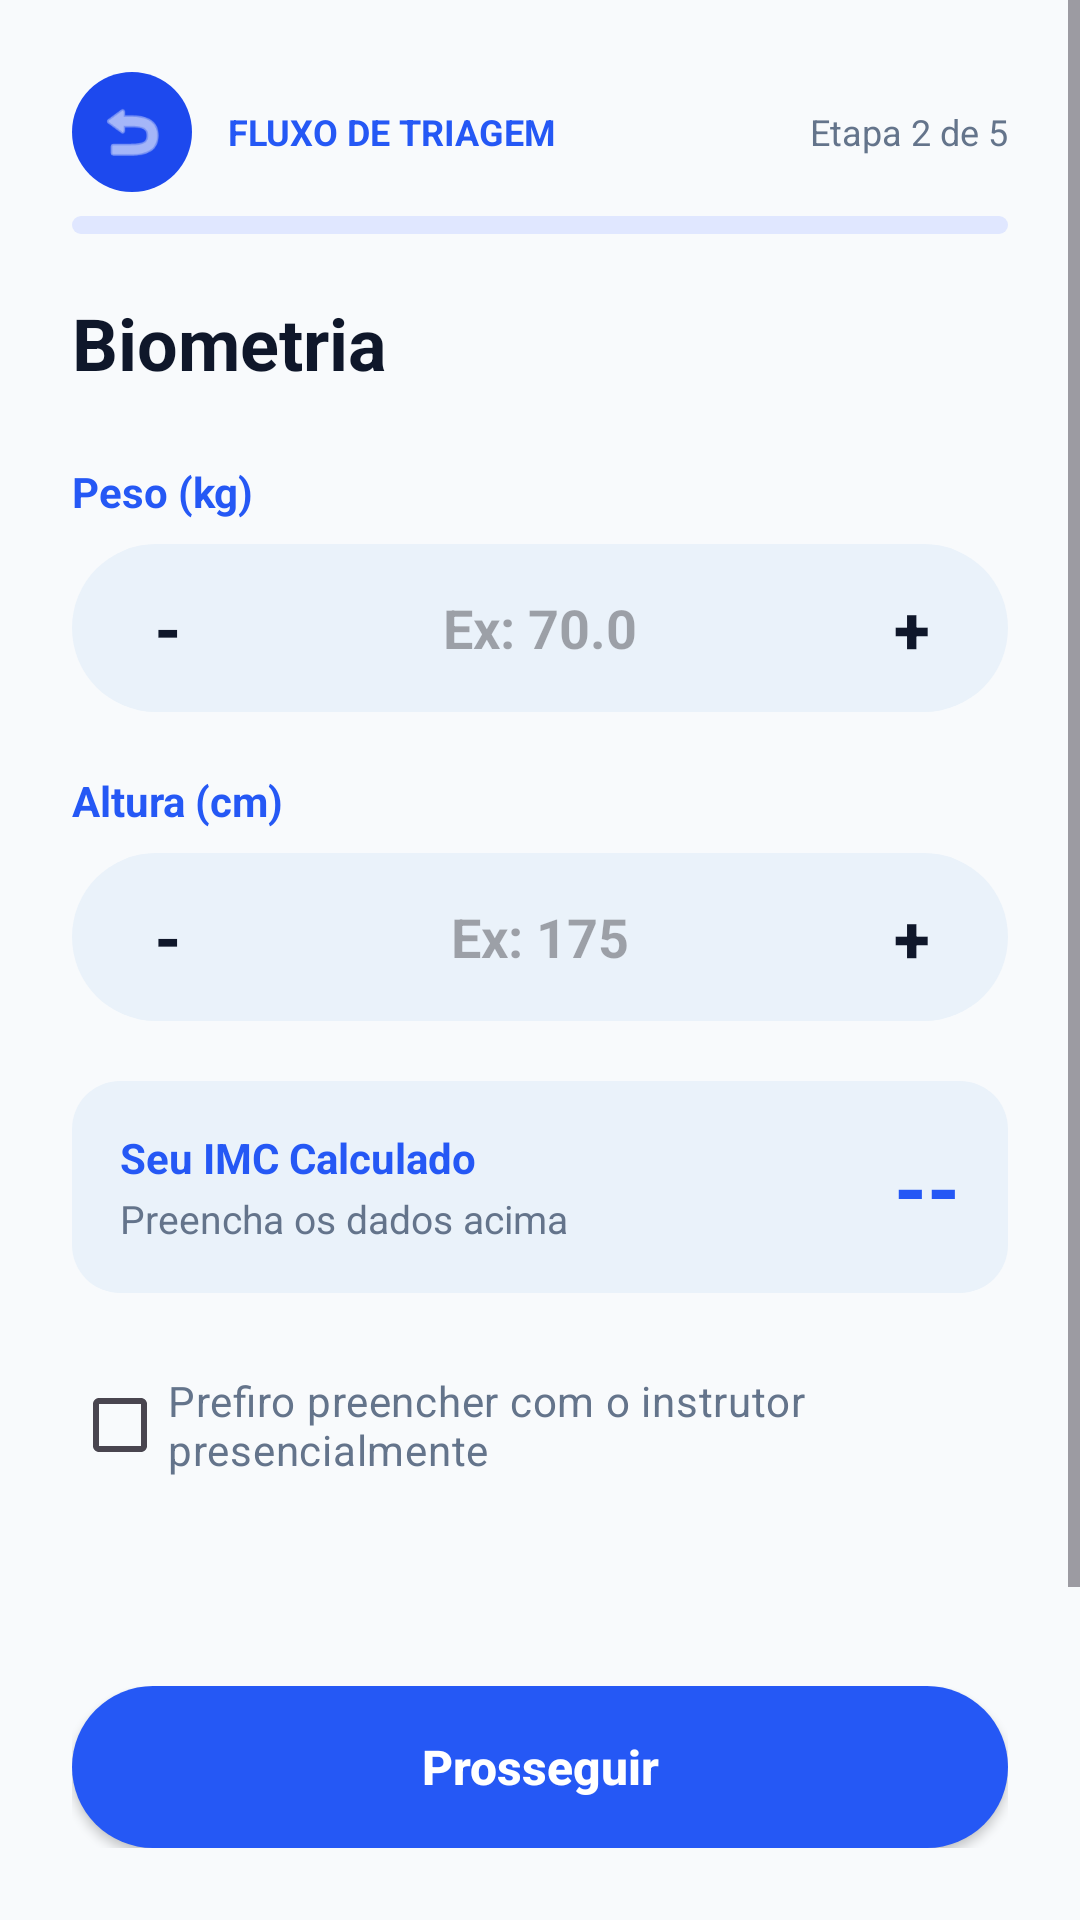

Android layout source for this screen:
<!-- AndroidManifest.xml: application theme Theme.AcademiaUniforTelas1 -->
<!-- res/layout/activity_triagem_etapa2.xml -->
<?xml version="1.0" encoding="utf-8"?>
<LinearLayout xmlns:android="http://schemas.android.com/apk/res/android"
    xmlns:app="http://schemas.android.com/apk/res-auto"
    android:layout_width="match_parent"
    android:layout_height="match_parent"
    android:background="#F8FAFC"
    android:orientation="vertical">

    <ScrollView
        android:layout_width="match_parent"
        android:layout_height="0dp"
        android:layout_weight="1"
        android:fillViewport="true">

        <LinearLayout
            android:layout_width="match_parent"
            android:layout_height="wrap_content"
            android:orientation="vertical"
            android:padding="24dp">

            
            <LinearLayout
                android:layout_width="match_parent"
                android:layout_height="wrap_content"
                android:gravity="center_vertical"
                android:orientation="horizontal">

                <ImageView
                    android:id="@+id/btnVoltarTriagem"
                    android:layout_width="40dp"
                    android:layout_height="40dp"
                    android:background="@drawable/bg_pill_blue_solid"
                    android:padding="8dp"
                    android:src="@android:drawable/ic_menu_revert"
                    app:tint="#FFFFFF" />

                <LinearLayout
                    android:layout_width="0dp"
                    android:layout_height="wrap_content"
                    android:layout_weight="1"
                    android:layout_marginStart="12dp"
                    android:orientation="vertical">

                    <TextView
                        android:id="@+id/tvHeaderTitulo"
                        android:layout_width="wrap_content"
                        android:layout_height="wrap_content"
                        android:text="FLUXO DE TRIAGEM"
                        android:textColor="#2558F5"
                        android:textSize="12sp"
                        android:textStyle="bold" />
                </LinearLayout>

                <TextView
                    android:id="@+id/tvHeaderEtapa"
                    android:layout_width="wrap_content"
                    android:layout_height="wrap_content"
                    android:text="Etapa 2 de 5"
                    android:textColor="#64748B"
                    android:textSize="12sp" />
            </LinearLayout>

            <ProgressBar
                android:id="@+id/pbTriagem"
                style="?android:attr/progressBarStyleHorizontal"
                android:layout_width="match_parent"
                android:layout_height="6dp"
                android:layout_marginTop="8dp"
                android:max="5"
                android:progress="2"
                android:progressDrawable="@drawable/bg_top_bar_back" />

            <TextView
                android:layout_width="match_parent"
                android:layout_height="wrap_content"
                android:layout_marginTop="20dp"
                android:text="Biometria"
                android:textColor="#0F172A"
                android:textSize="24sp"
                android:textStyle="bold" />

            
            <TextView
                android:layout_width="match_parent"
                android:layout_height="wrap_content"
                android:layout_marginTop="24dp"
                android:text="Peso (kg)"
                android:textColor="#2558F5"
                android:textSize="14sp"
                android:textStyle="bold" />

            <LinearLayout
                android:layout_width="match_parent"
                android:layout_height="56dp"
                android:layout_marginTop="8dp"
                android:background="@drawable/bg_rounded_field"
                android:gravity="center_vertical"
                android:orientation="horizontal"
                android:paddingHorizontal="12dp">

                <Button
                    android:id="@+id/btnPesoMinus"
                    android:layout_width="40dp"
                    android:layout_height="40dp"
                    android:background="@null"
                    android:text="-"
                    android:textColor="#0F172A"
                    android:textSize="22sp"
                    android:textStyle="bold" />

                <EditText
                    android:id="@+id/etPeso"
                    android:layout_width="0dp"
                    android:layout_height="match_parent"
                    android:layout_weight="1"
                    android:background="@null"
                    android:gravity="center"
                    android:hint="Ex: 70.0"
                    android:inputType="numberDecimal"
                    android:text=""
                    android:textColor="#0F172A"
                    android:textSize="18sp"
                    android:textStyle="bold" />

                <Button
                    android:id="@+id/btnPesoPlus"
                    android:layout_width="40dp"
                    android:layout_height="40dp"
                    android:background="@null"
                    android:text="+"
                    android:textColor="#0F172A"
                    android:textSize="22sp"
                    android:textStyle="bold" />
            </LinearLayout>

            
            <TextView
                android:layout_width="match_parent"
                android:layout_height="wrap_content"
                android:layout_marginTop="20dp"
                android:text="Altura (cm)"
                android:textColor="#2558F5"
                android:textSize="14sp"
                android:textStyle="bold" />

            <LinearLayout
                android:layout_width="match_parent"
                android:layout_height="56dp"
                android:layout_marginTop="8dp"
                android:background="@drawable/bg_rounded_field"
                android:gravity="center_vertical"
                android:orientation="horizontal"
                android:paddingHorizontal="12dp">

                <Button
                    android:id="@+id/btnAlturaMinus"
                    android:layout_width="40dp"
                    android:layout_height="40dp"
                    android:background="@null"
                    android:text="-"
                    android:textColor="#0F172A"
                    android:textSize="22sp"
                    android:textStyle="bold" />

                <EditText
                    android:id="@+id/etAltura"
                    android:layout_width="0dp"
                    android:layout_height="match_parent"
                    android:layout_weight="1"
                    android:background="@null"
                    android:gravity="center"
                    android:hint="Ex: 175"
                    android:inputType="number"
                    android:text=""
                    android:textColor="#0F172A"
                    android:textSize="18sp"
                    android:textStyle="bold" />

                <Button
                    android:id="@+id/btnAlturaPlus"
                    android:layout_width="40dp"
                    android:layout_height="40dp"
                    android:background="@null"
                    android:text="+"
                    android:textColor="#0F172A"
                    android:textSize="22sp"
                    android:textStyle="bold" />
            </LinearLayout>

            
            <LinearLayout
                android:layout_width="match_parent"
                android:layout_height="wrap_content"
                android:layout_marginTop="20dp"
                android:background="@drawable/bg_card_blue"
                android:gravity="center_vertical"
                android:orientation="horizontal"
                android:padding="16dp">

                <LinearLayout
                    android:layout_width="0dp"
                    android:layout_height="wrap_content"
                    android:layout_weight="1"
                    android:orientation="vertical">
                    <TextView
                        android:layout_width="wrap_content"
                        android:layout_height="wrap_content"
                        android:text="Seu IMC Calculado"
                        android:textColor="#2558F5"
                        android:textSize="14sp"
                        android:textStyle="bold" />
                    <TextView
                        android:id="@+id/tvClassificacaoImc"
                        android:layout_width="wrap_content"
                        android:layout_height="wrap_content"
                        android:layout_marginTop="2dp"
                        android:text="Preencha os dados acima"
                        android:textColor="#64748B"
                        android:textSize="13sp" />
                </LinearLayout>

                <TextView
                    android:id="@+id/tvImcValor"
                    android:layout_width="wrap_content"
                    android:layout_height="wrap_content"
                    android:text="--"
                    android:textColor="#2558F5"
                    android:textSize="28sp"
                    android:textStyle="bold" />
            </LinearLayout>

            
            <CheckBox
                android:id="@+id/cbPresencial"
                android:layout_width="match_parent"
                android:layout_height="wrap_content"
                android:layout_marginTop="20dp"
                android:checked="false"
                android:text="Prefiro preencher com o instrutor presencialmente"
                android:textColor="#64748B"
                android:textSize="14sp" />

            <Space
                android:layout_width="match_parent"
                android:layout_height="24dp" />

        </LinearLayout>
    </ScrollView>

    
    <LinearLayout
        android:layout_width="match_parent"
        android:layout_height="wrap_content"
        android:background="#F8FAFC"
        android:padding="24dp">
        <Button
            android:id="@+id/btnProsseguirTriagem2"
            android:layout_width="match_parent"
            android:layout_height="54dp"
            android:background="@drawable/bg_rounded_button"
            android:text="Prosseguir"
            android:textAllCaps="false"
            android:textColor="#FFFFFF"
            android:textSize="16sp"
            android:textStyle="bold" />
    </LinearLayout>

</LinearLayout>
<!-- resources referenced by this layout -->
<resources>
  <!-- drawable bg_card_blue (drawable) -->
  <?xml version="1.0" encoding="utf-8"?>
  <shape xmlns:android="http://schemas.android.com/apk/res/android">
      <solid android:color="#EAF2FA" />
      <corners android:radius="16dp" />
  </shape>
  <!-- drawable bg_pill_blue_solid (drawable) -->
  <?xml version="1.0" encoding="utf-8"?>
  <shape xmlns:android="http://schemas.android.com/apk/res/android"
      android:shape="rectangle">
      <solid android:color="@color/primary_blue" />
      <corners android:radius="28dp" />
      <padding android:left="16dp" android:right="16dp" android:top="8dp" android:bottom="8dp"/>
  </shape>
  <!-- drawable bg_rounded_button (drawable) -->
  <?xml version="1.0" encoding="utf-8"?>
  <shape xmlns:android="http://schemas.android.com/apk/res/android">
      <solid android:color="#2558F5" />
      <corners android:radius="28dp" />
  </shape>
  <!-- drawable bg_rounded_field (drawable) -->
  <?xml version="1.0" encoding="utf-8"?>
  <shape xmlns:android="http://schemas.android.com/apk/res/android">
      <solid android:color="#EAF2FA" />
      <corners android:radius="28dp" />
  </shape>
  <!-- drawable bg_top_bar_back (drawable) -->
  <?xml version="1.0" encoding="utf-8"?>
  <shape xmlns:android="http://schemas.android.com/apk/res/android">
      <solid android:color="#E0E7FF" />
      <corners android:radius="28dp" />
  </shape>
  <style name="Theme.AcademiaUniforTelas1" parent="Base.Theme.AcademiaUniforTelas1" />
  <color name="primary_blue">#1D49EE</color>
  <style name="Base.Theme.AcademiaUniforTelas1" parent="Theme.Material3.DayNight.NoActionBar">
          <item name="colorPrimary">@color/primary_blue</item>
          <item name="colorAccent">@color/primary_blue</item>
          <item name="materialButtonStyle">@style/Widget.Material3.Button</item>
      </style>
</resources>
